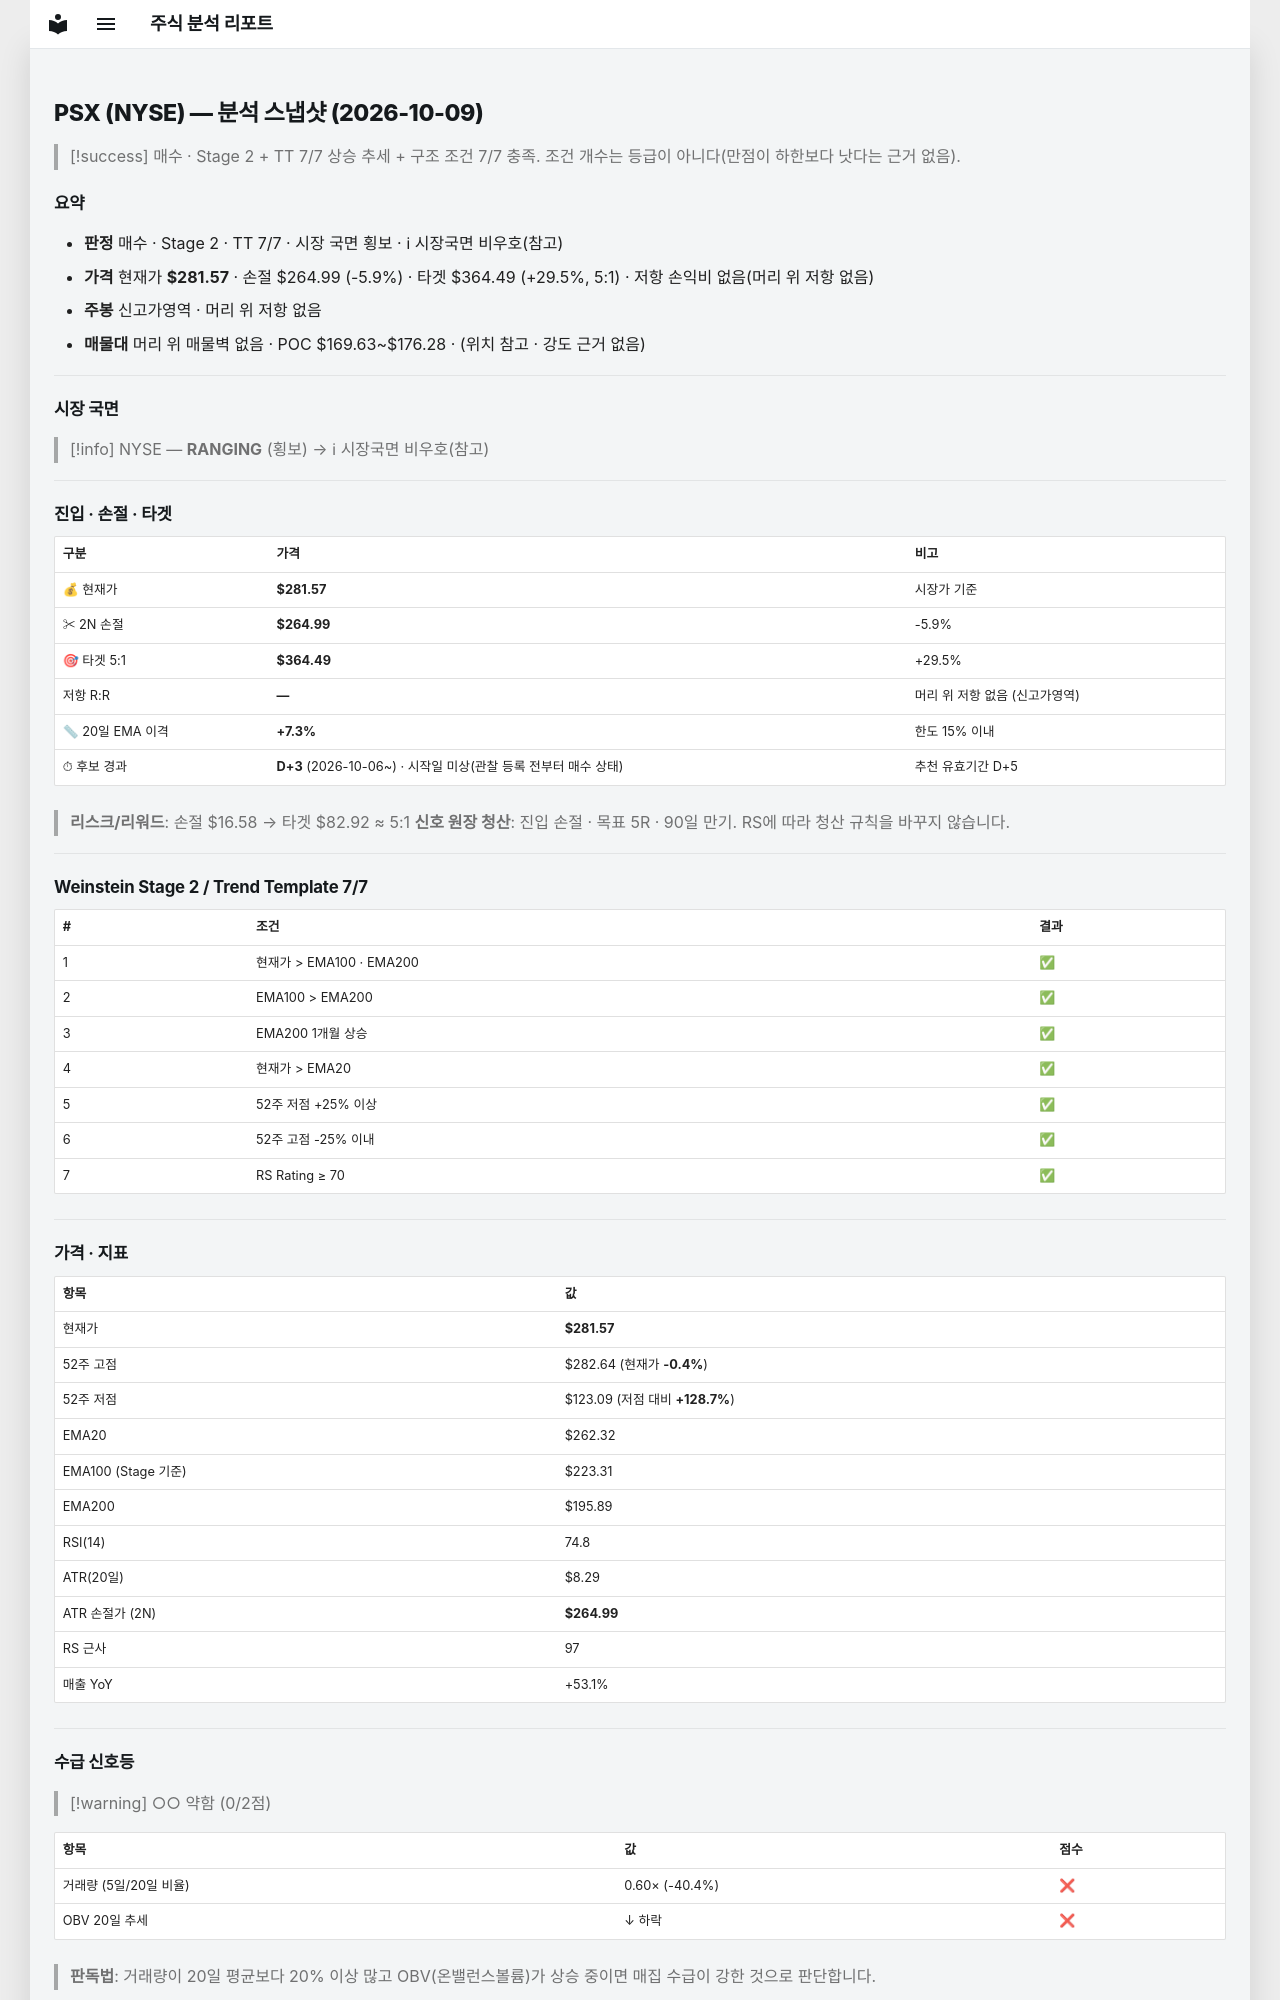

repository: soloandco/stock-reports · page: snapshots/PSX-2026-10-09/index.html · generator: mkdocs

---
type: analysis-snapshot
title: PSX 분석 스냅샷
ticker: PSX
market: NYSE
created: 2026-10-09
updated: 2026-10-09
bar-date: 2026-10-08
verdict: 매수후보
sma50-gap-pct: 7.3
candidate-days: 3
candidate-since: 2026-10-06
candidate-start-unknown: true
weekly-position: 신고가영역
stage: 2
trend-template-score: 7
tt-max: 7
ma-set: ema-20-100-200
price: 281.57000732421875
stop-price: 264.98540768447504
market-regime: RANGING
supply-demand-score: 0/2
supply-demand-label: 약함
status: tracking
tags:
  - stock-agent
  - watchlist
  - PSX
  - analysis
related:
  - "[[analysis-template]]"
---

# PSX (NYSE) — 분석 스냅샷 (2026-10-09)

> [!success] 매수 · Stage 2 + TT 7/7
> 상승 추세 + 구조 조건 7/7 충족. 조건 개수는 등급이 아니다(만점이 하한보다 낫다는 근거 없음).

## 요약

- **판정** 매수 · Stage 2 · TT 7/7 · 시장 국면 횡보 · ℹ 시장국면 비우호(참고)
- **가격** 현재가 **$281.57** · 손절 $264.99 (-5.9%) · 타겟 $364.49 (+29.5%, 5:1) · 저항 손익비 없음(머리 위 저항 없음)
- **주봉** 신고가영역 · 머리 위 저항 없음
- **매물대** 머리 위 매물벽 없음 · POC $169.63~$176.28 · (위치 참고 · 강도 근거 없음)

---

## 시장 국면

> [!info] NYSE — **RANGING** (횡보) → ℹ 시장국면 비우호(참고)

---

## 진입 · 손절 · 타겟

| 구분 | 가격 | 비고 |
|------|------|------|
| 💰 현재가 | **$281.57** | 시장가 기준 |
| ✂ 2N 손절 | **$264.99** | -5.9% |
| 🎯 타겟 5:1 | **$364.49** | +29.5% |
| 저항 R:R | **—** | 머리 위 저항 없음 (신고가영역) |
| 📏 20일 EMA 이격 | **+7.3%** | 한도 15% 이내 |
| ⏱ 후보 경과 | **D+3** (2026-10-06~) · 시작일 미상(관찰 등록 전부터 매수 상태) | 추천 유효기간 D+5 |

> **리스크/리워드**: 손절 $16.58 → 타겟 $82.92 ≈ 5:1
> **신호 원장 청산**: 진입 손절 · 목표 5R · 90일 만기. RS에 따라 청산 규칙을 바꾸지 않습니다.

---

## Weinstein Stage 2 / Trend Template 7/7

| # | 조건 | 결과 |
|---|------|------|
| 1 | 현재가 > EMA100 · EMA200 | ✅ |
| 2 | EMA100 > EMA200 | ✅ |
| 3 | EMA200 1개월 상승 | ✅ |
| 4 | 현재가 > EMA20 | ✅ |
| 5 | 52주 저점 +25% 이상 | ✅ |
| 6 | 52주 고점 -25% 이내 | ✅ |
| 7 | RS Rating ≥ 70 | ✅ |

---

## 가격 · 지표

| 항목 | 값 |
|------|---|
| 현재가 | **$281.57** |
| 52주 고점 | $282.64 (현재가 **-0.4%**) |
| 52주 저점 | $123.09 (저점 대비 **+128.7%**) |
| EMA20 | $262.32 |
| EMA100 (Stage 기준) | $223.31 |
| EMA200 | $195.89 |
| RSI(14) | 74.8 |
| ATR(20일) | $8.29 |
| ATR 손절가 (2N) | **$264.99** |
| RS 근사 | 97 |
| 매출 YoY | +53.1% |

---
## 수급 신호등

> [!warning] ○○ 약함 (0/2점)

| 항목 | 값 | 점수 |
|------|------|------|
| 거래량 (5일/20일 비율) | 0.60× (-40.4%) | ❌ |
| OBV 20일 추세 | ↓ 하락 | ❌ |

> **판독법**: 거래량이 20일 평균보다 20% 이상 많고 OBV(온밸런스볼륨)가 상승 중이면 매집 수급이 강한 것으로 판단합니다.

---
